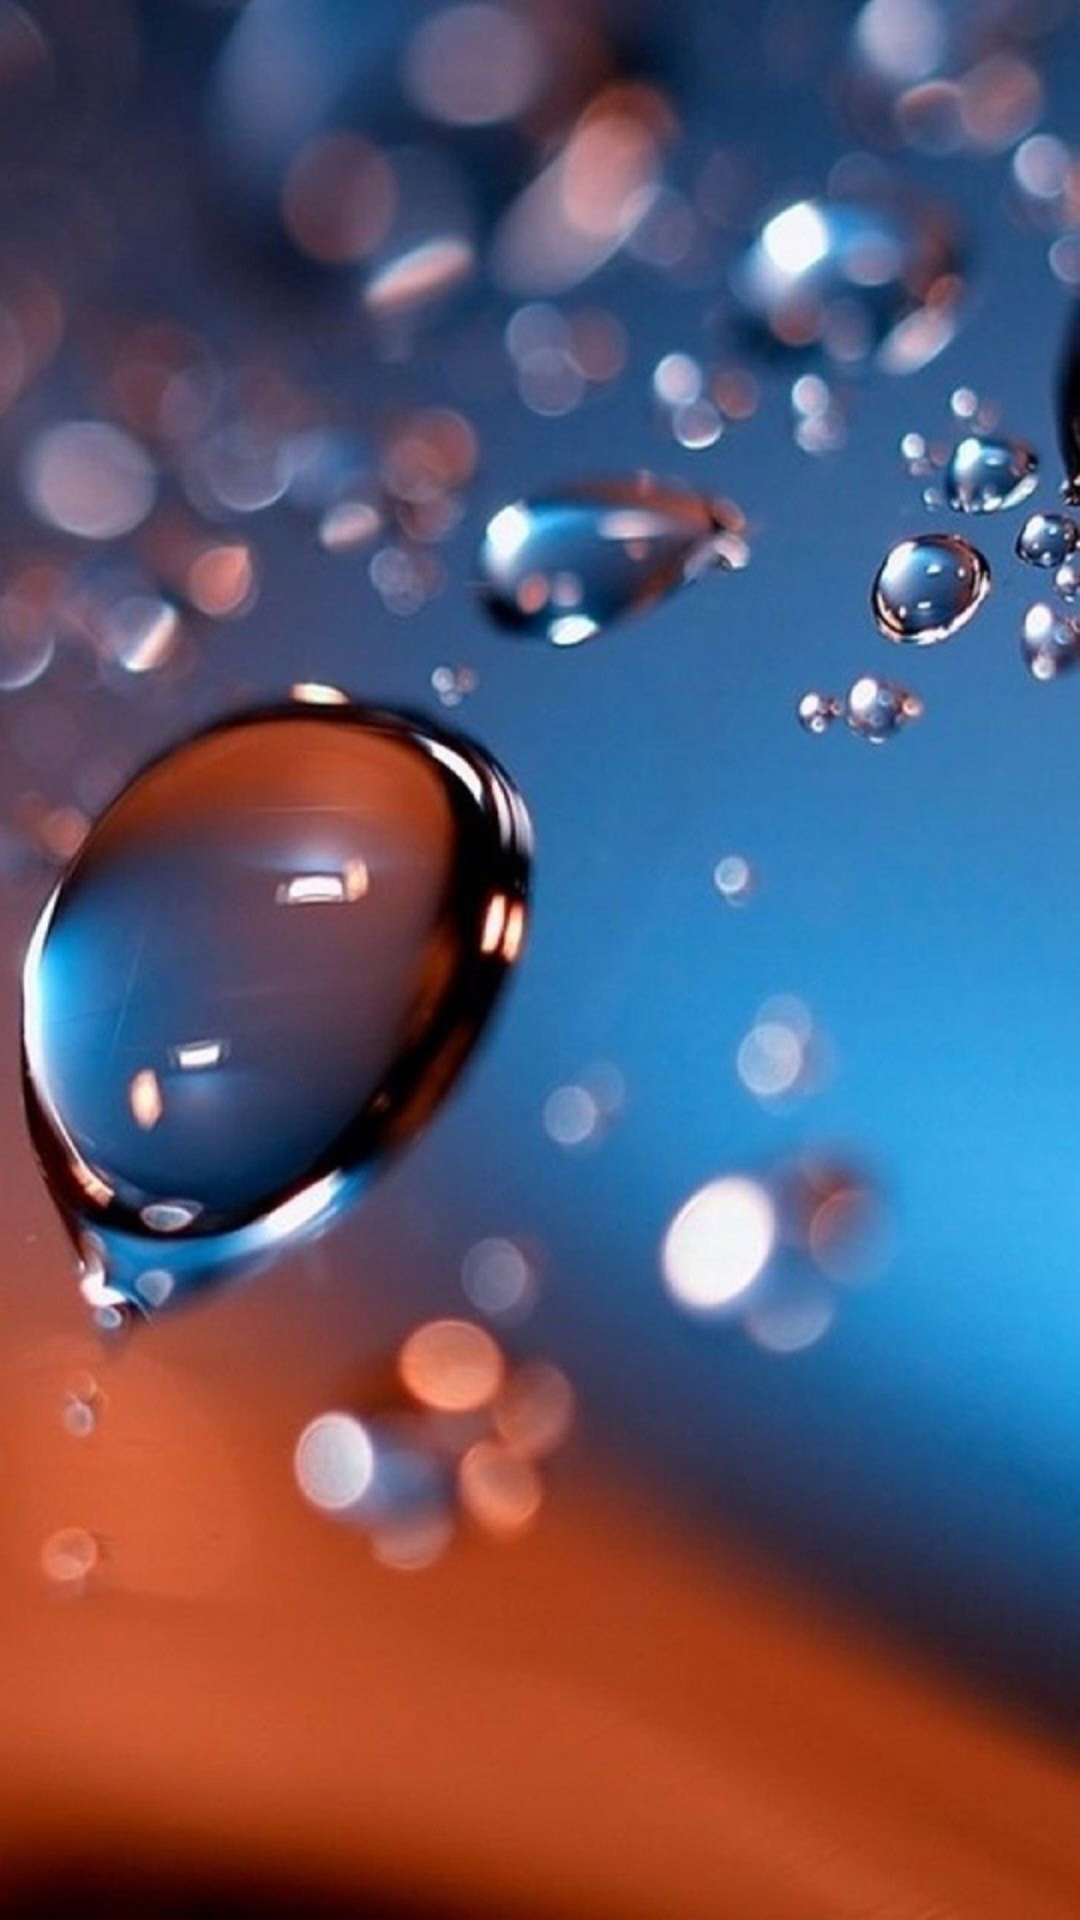

Produce the Android XML layout that renders to this screen, including the resource entries it uses.
<!-- AndroidManifest.xml: application theme AppTheme -->
<!-- res/layout/activity_anim.xml -->
<?xml version="1.0" encoding="utf-8"?>
<LinearLayout xmlns:android="http://schemas.android.com/apk/res/android"
    xmlns:tools="http://schemas.android.com/tools"
    android:layout_width="match_parent"
    android:layout_height="match_parent"
    tools:context="com.example.myframedemo.activity.AnimActivity">

    <LinearLayout
        android:background="#ffffff"
        android:layout_width="match_parent"
        android:layout_height="match_parent">

        <ImageView
            android:background="@drawable/anim_pic"
            android:id="@+id/anim_imgView"
            android:layout_width="match_parent"
            android:layout_height="match_parent" />

    </LinearLayout>

</LinearLayout>
<!-- resources referenced by this layout -->
<resources>
  <!-- drawable anim_pic: jpg bitmap (drawable, 112832 bytes) -->
  <style name="AppTheme" parent="Theme.AppCompat.Light.NoActionBar">
          
          <item name="colorPrimary">@color/colorPrimary</item>
          <item name="colorPrimaryDark">@color/colorPrimaryDark</item>
          <item name="colorAccent">@color/colorAccent</item>
      </style>
  <color name="colorPrimary">#3F51B5</color>
  <color name="colorPrimaryDark">#303F9F</color>
  <color name="colorAccent">#FF4081</color>
</resources>
